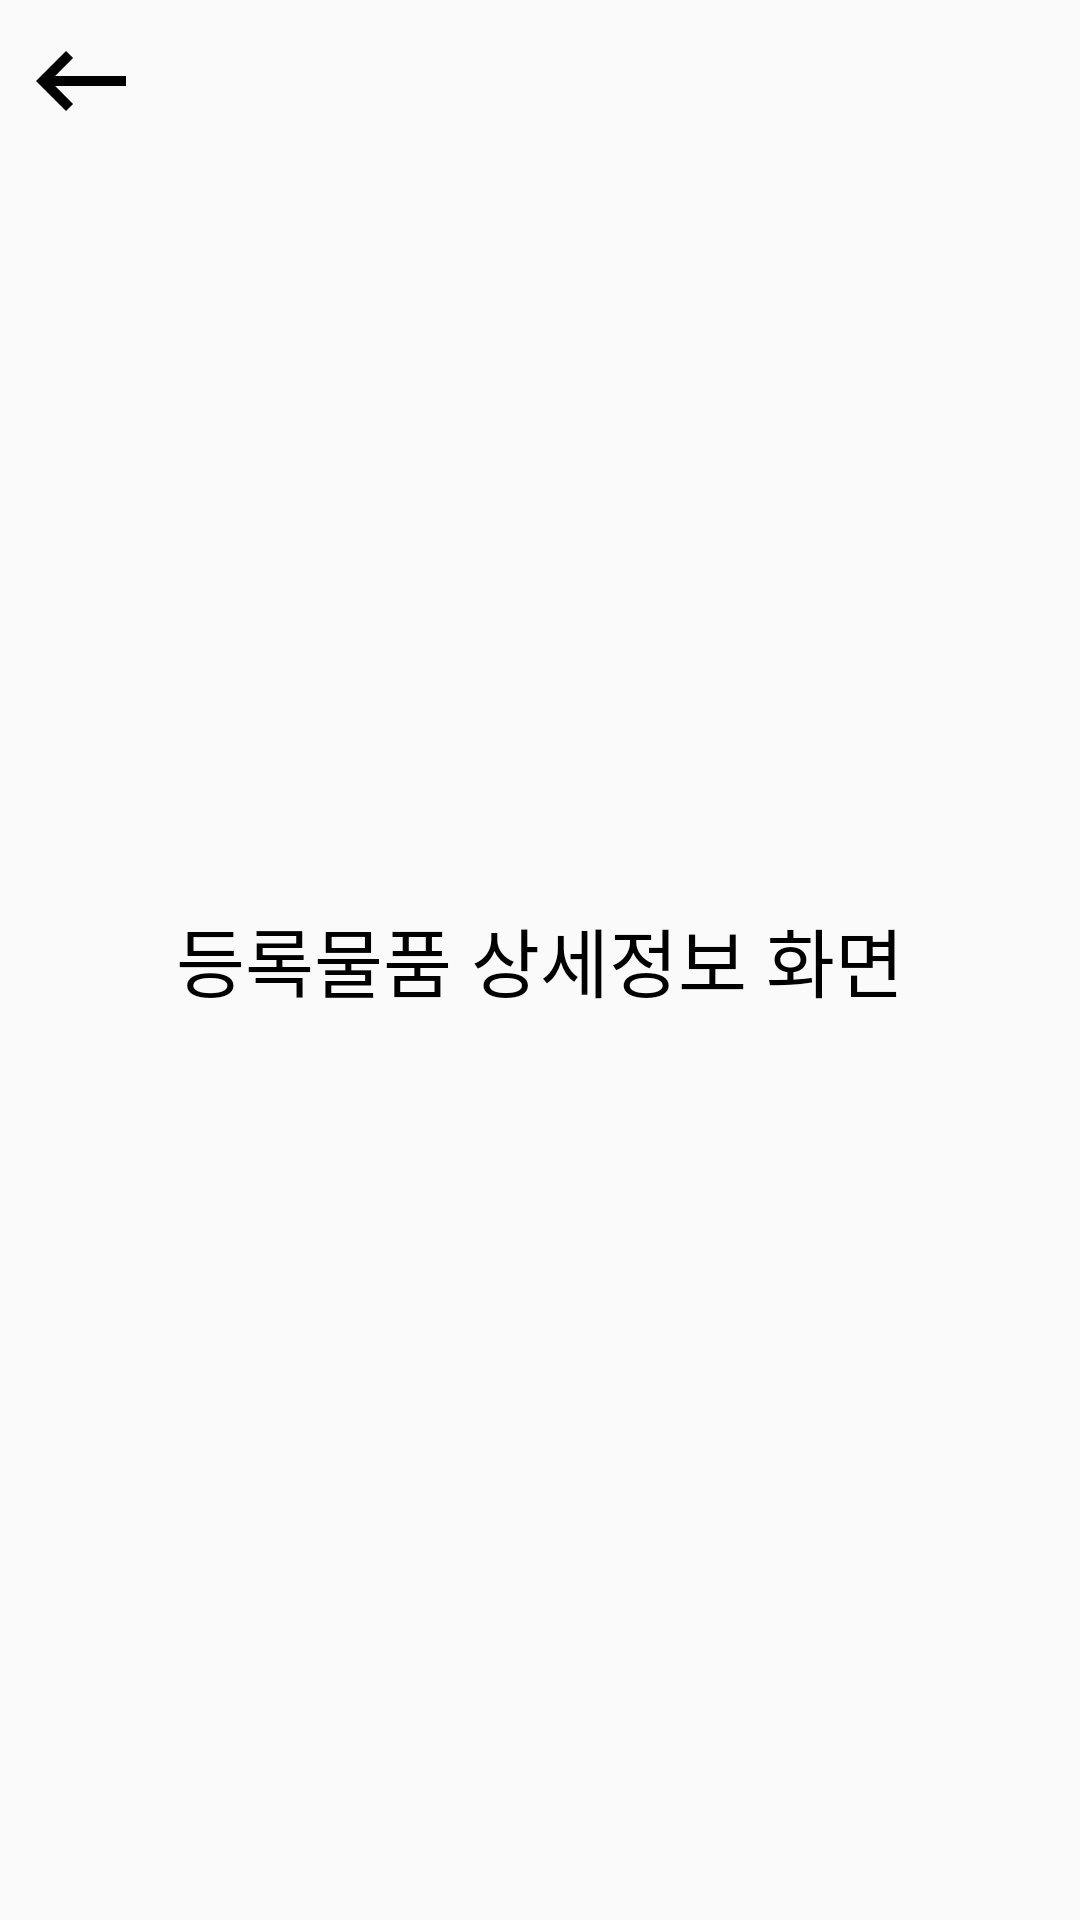

Produce the Android XML layout that renders to this screen, including the resource entries it uses.
<!-- AndroidManifest.xml: application theme AppTheme -->
<!-- res/layout/nongbu_deatil_activity.xml -->
<?xml version="1.0" encoding="utf-8"?>
<RelativeLayout xmlns:android="http://schemas.android.com/apk/res/android"
    xmlns:tools="http://schemas.android.com/tools"
    android:layout_width="match_parent"
    android:layout_height="match_parent"
    tools:context=".NongBu_DetailActivity">

    <ImageButton
        android:layout_width="wrap_content"
        android:layout_height="wrap_content"
        android:id="@+id/detail_back_press"
        android:background="@drawable/back_press"
        android:backgroundTint="@color/black"
        android:layout_margin="7dp"/>

    <TextView
        android:layout_width="wrap_content"
        android:layout_height="wrap_content"
        android:text="등록물품 상세정보 화면"
        android:textSize="25sp"
        android:textColor="@color/black"
        android:layout_centerInParent="true"/>

</RelativeLayout>
<!-- resources referenced by this layout -->
<resources>
  <color name="black">#000000</color>
  <!-- drawable back_press (drawable) -->
  <vector xmlns:android="http://schemas.android.com/apk/res/android"
      android:width="40dp"
      android:height="40dp"
      android:viewportWidth="24"
      android:viewportHeight="24"
      android:tint="?attr/colorControlNormal">
    <path
        android:fillColor="@android:color/white"
        android:pathData="M21,11H6.83l3.58,-3.59L9,6l-6,6 6,6 1.41,-1.41L6.83,13H21z"/>
  </vector>
  <style name="AppTheme" parent="Theme.AppCompat.Light.NoActionBar">
          
          <item name="colorPrimary">@color/colorPrimary</item>
          <item name="colorPrimaryDark">@color/colorPrimaryDark</item>
          <item name="colorAccent">@color/colorAccent</item>
      </style>
  <color name="colorPrimary">#0336FF</color>
  <color name="colorPrimaryDark">#072fcc</color>
  <color name="colorAccent">#0336FF</color>
</resources>
